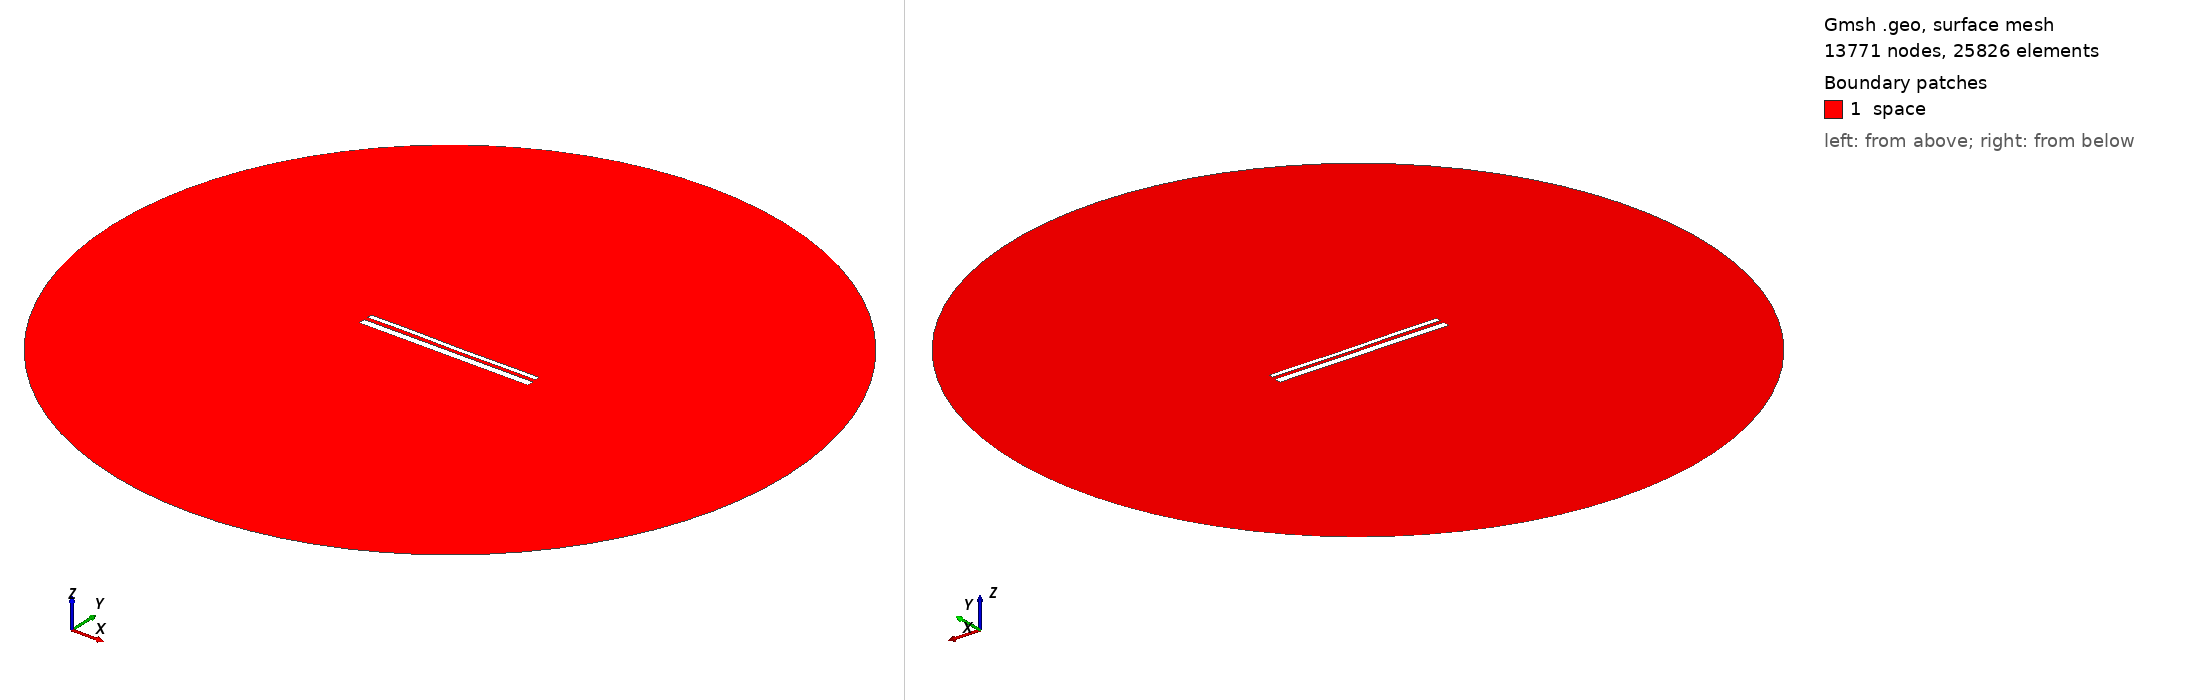

Gmsh geometry script, surface-meshed: 13771 nodes, 25826 surface elements. Boundary patches (legend numbers): 1 space. Left view from above one corner, right view from below the opposite corner. Legend entries are the model's physical surfaces. The drawing asked Gmsh for element sizes between 1% and 20% of the model's largest extent; the script's own settings can give other sizes.

=== 13794.geo (drawn) ===
//---------------------------------------
// Geometry kernel
//---------------------------------------

SetFactory("OpenCASCADE");



//---------------------------------------
// Parameters of the geometry
//---------------------------------------

// Overetch of the upper plate
overetch = 0.5;

// Distance between the plates
distance = 2.0;

// Discretization over the x axis (for the deformation)
nx = 50; 

// Length of the plate
L = 100 - overetch; 

// Number of modes
n = 4; 

// 1st mode coefficient
coeff(1) = -0.15;
beta(1) = 0.596864 * 3.1415926535 / L;

// 2nd mode coefficient
coeff(2) = -0.075;
beta(2) = 1.49418 * 3.1415926535 / L;

// 3rd mode coefficient
coeff(3) = 0.07499999999999998;
beta(3) = 2.50025 * 3.1415926535 / L;

// 4th mode coefficient
coeff(4) = 0.07499999999999998;
beta(4) = 3.49999 * 3.1415926535 / L;



//---------------------------------------
// Upper plate (deformed rectangle)
//---------------------------------------

// Coordiantes of the upper plate
xmin = -50;
xmax = 50 - overetch;

// Height of the upper plate
yheight = 4 - 2 * overetch;

// Indexes of the points
UpperID[] = {};
LowerID[] = {};
LeftID[] = {};
RightID[] = {};

// Point index
p = 1;

// Horizontal edges
For i In {1:nx}
    x = xmin + (i-1)*(xmax - xmin)/(nx-1);

    y_bottom = distance / 2 + overetch;
    For j In {1:n}
        C = (Cosh(beta(j)*L) + Cos(beta(j)*L)) / (Sinh(beta(j)*L) + Sin(beta(j)*L));
        y_bottom  = y_bottom + coeff(j) * (Cosh(beta(j)*(x+50)) - Cos(beta(j)*(x+50)) - C * (Sinh(beta(j)*(x+50)) - Sin(beta(j)*(x+50))));
    EndFor

    y_top = y_bottom + yheight;

    Point(p) = {x, y_top, 0, 1.0};
    UpperID[i] = p;
    p = p + 1;

    Point(p) = {x, y_bottom, 0, 1.0};
    LowerID[i] = p;
    p = p + 1;
EndFor

// Create point lists
UpperPts[] = {}; LowerPts[] = {};
For i In {1:nx}
  UpperPts[] += {UpperID[i]};
  LowerPts[] += {LowerID[i]};
EndFor

// Build splines
Spline(1) = {UpperPts[]};
Spline(2) = {LowerPts[]};
Line(3) = {LowerPts[nx-1], UpperPts[nx-1]};
Line(4) = {LowerPts[0], UpperPts[0]};

// Build the plane surface
Curve Loop(1) = {2, 3, -1, -4};
Plane Surface(1) = {1};



//---------------------------------------
// Lower plate (rectangle)
//---------------------------------------

// Vertices
Point(1001) = {-50, -1, 0, 1.0};
Point(1002) = { 50, -1, 0, 1.0};
Point(1003) = { 50,  -5, 0, 1.0};
Point(1004) = {-50,  -5, 0, 1.0};

// Edges
Line(5) = {1001, 1002};
Line(6) = {1002, 1003};
Line(7) = {1003, 1004};
Line(8) = {1004, 1001};

// Plane surface
Line Loop(2) = {5, 6, 7, 8};
Plane Surface(2) = {2}; 



//---------------------------------------
// Outer (fictious) boundary
//---------------------------------------

// Points
Point(1005) = {0, 0, 0};       // Center
Point(1006) = {200, 0, 0};     // Start point
Point(1007) = {0, 200, 0};     // 90 degrees
Point(1008) = {-200, 0, 0};    // 180 degrees
Point(1009) = {0, -200, 0};    // 270 degrees

// Circle arcs (each needs start, center, end)
Circle(9) = {1006, 1005, 1007};
Circle(10) = {1007, 1005, 1008};
Circle(11) = {1008, 1005, 1009};
Circle(12) = {1009, 1005, 1006};

// Plane surface for the entire domain
Curve Loop(3) = {9, 10, 11, 12};
Surface(3) = {3};

// Subtract the plates from the whole domain to obtain the actual domain where we want to solve the equations
BooleanDifference{ Surface{3}; Delete; }{ Surface{1}; Surface{2}; Delete; }




//---------------------------------------
// Transfinite Lines/Curves
//---------------------------------------

// Set the number of points on the boundaries
r = 7;

// Plates
Transfinite Curve {1, 2} = 50*r Using Progression 1;
Transfinite Curve {3, 4} = 2*r Using Progression 1;
Transfinite Line {5, 7} = 50*r Using Progression 1;
Transfinite Line {6, 8} = 2*r Using Progression 1;

// Outer boundary
Transfinite Line {9, 10, 11, 12} = 20 Using Progression 1;



//---------------------------------------
// Physical groups
//---------------------------------------                

// Physical curves (boundaries)
Physical Line("force_segment", 10) = {2};
Physical Line("upper_plate", 11) = {1, 3, 4};
Physical Line("lower_plate", 12) = {5, 6, 7, 8};
Physical Line("boundary", 20) = {9, 10, 11, 12};

// Physical Surfaces
Physical Surface("space", 30) = {3};



//---------------------------------------
// 6. Generate the Mesh
//---------------------------------------

// 2D mesh generation
Mesh 2;
